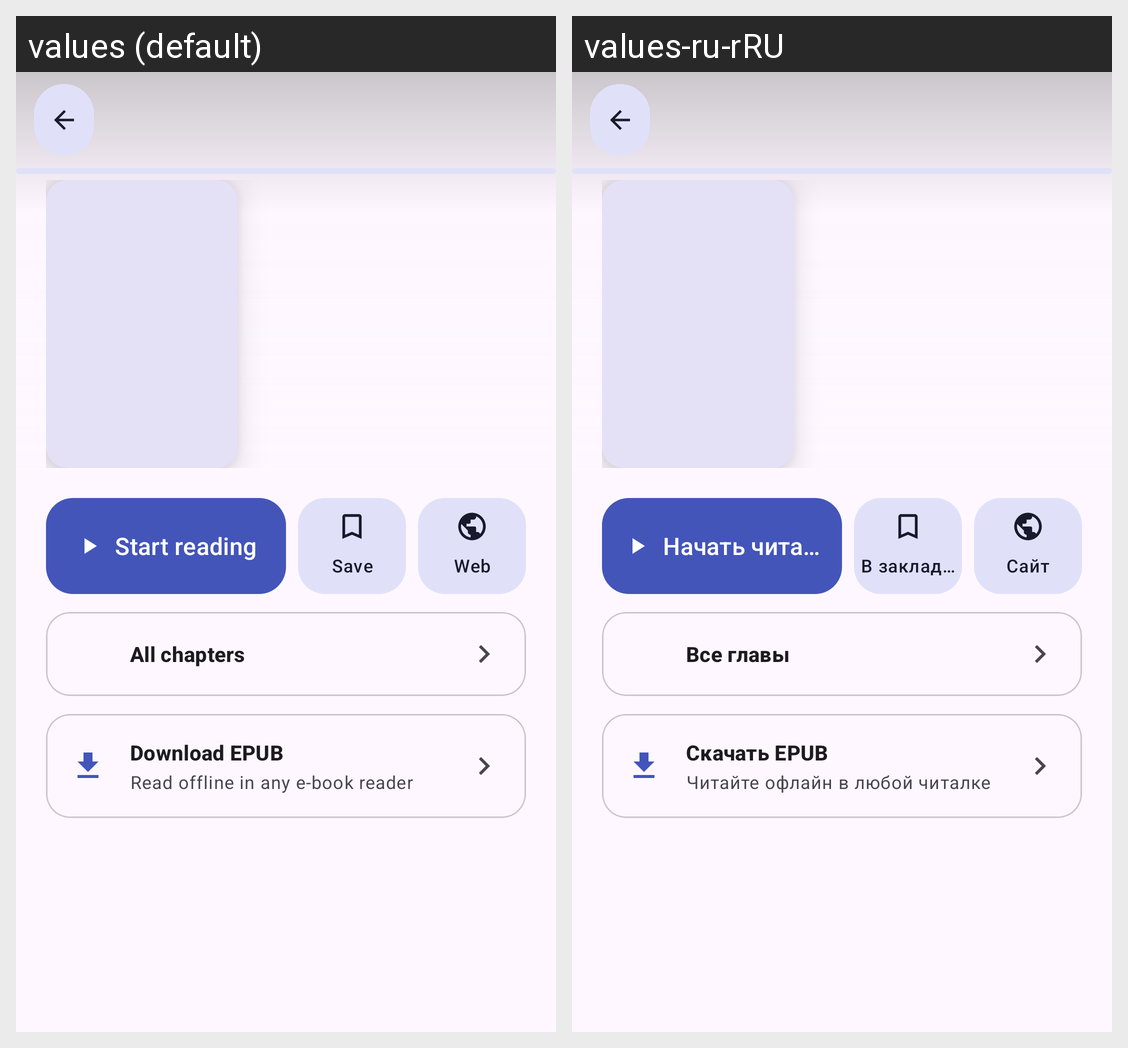

Translations of the strings shown on this Android screen, per locale in the grid:
Android screen res/layout/activity_details.xml rendered under 2 locales, left to right: values (default), values-ru-rRU. Device: Nexus 5 (rendered at 1080×1920; each locale shown at half size, 540×960, under a caption strip naming it); theme Theme.RanobeM.
Strings drawn on this screen, with the default value and each locale's value (text and hints the layout hard-codes, and strings that could not be matched under every locale, appear in the picture but are not listed):

start_reading
  values: Start reading
  values-ru-rRU: Начать читать

library_save
  values: Save
  values-ru-rRU: В закладки

web
  values: Web
  values-ru-rRU: Сайт

all_chapters
  values: All chapters
  values-ru-rRU: Все главы

download_epub
  values: Download EPUB
  values-ru-rRU: Скачать EPUB

download_epub_desc
  values: Read offline in any e-book reader
  values-ru-rRU: Читайте офлайн в любой читалке
